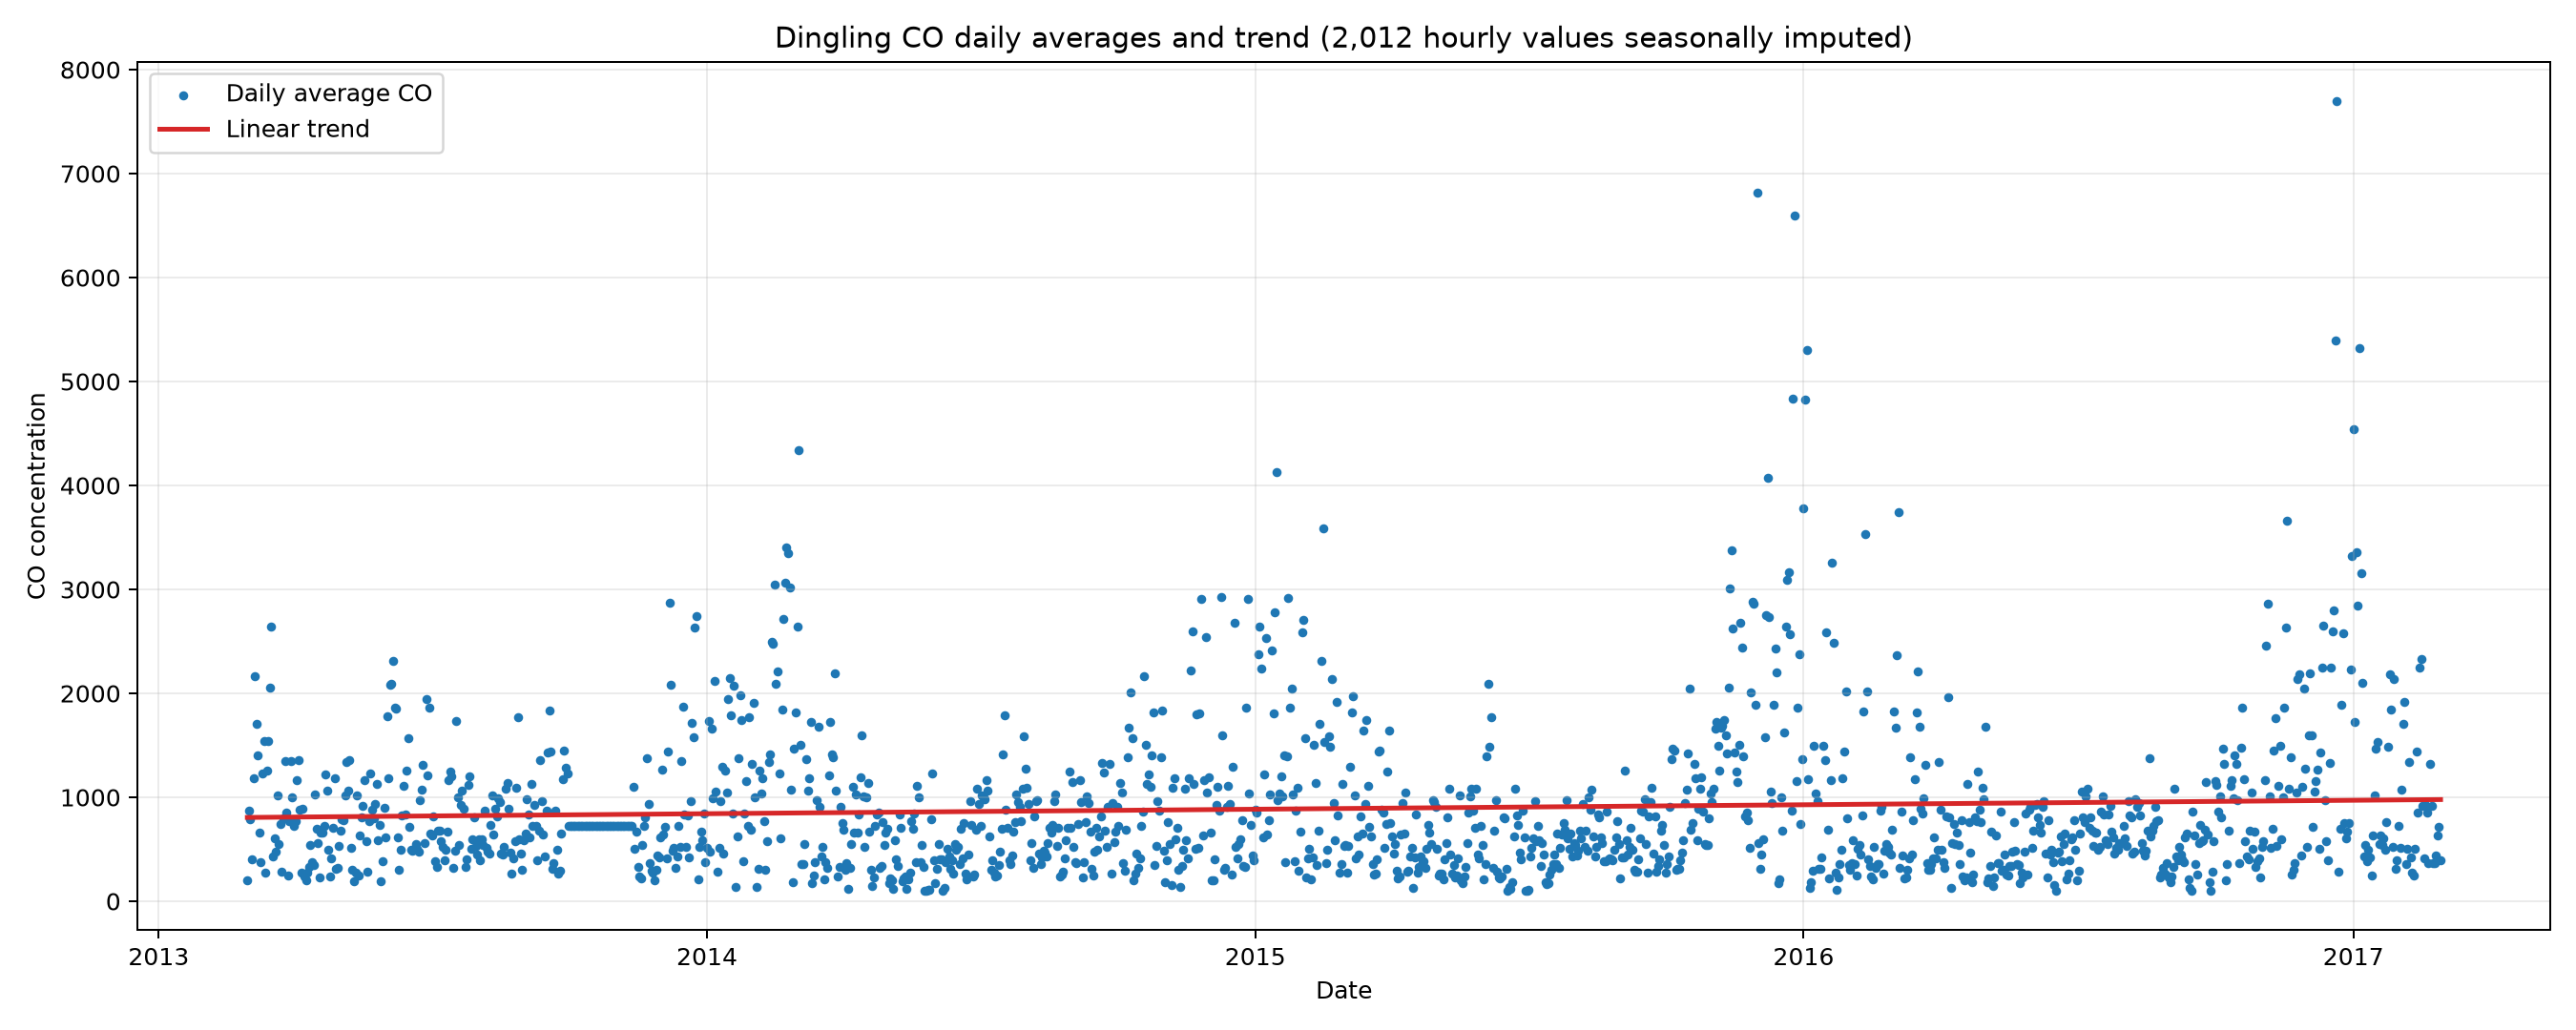

The data file committed next to this chart (first rows):
datetime, CO_daily_average, CO_trend
2013-03-01, 204.2, 806.3
2013-03-02, 875.0, 806.4
2013-03-03, 791.7, 806.5
2013-03-04, 400.0, 806.6
2013-03-05, 1187, 806.8
2013-03-06, 2166, 806.9
2013-03-07, 1704, 807
2013-03-08, 1404, 807.1
2013-03-09, 662.4, 807.2
2013-03-10, 379.2, 807.3
2013-03-11, 1229, 807.5
2013-03-12, 1546, 807.6
2013-03-13, 275.0, 807.7
2013-03-14, 1254, 807.8
2013-03-15, 1542, 807.9
2013-03-16, 2054, 808.1
2013-03-17, 2641, 808.2
2013-03-18, 429.2, 808.3
2013-03-19, 604.2, 808.4
2013-03-20, 475.0, 808.5
2013-03-21, 1017, 808.6
2013-03-22, 554.2, 808.8
2013-03-23, 745.8, 808.9
2013-03-24, 283.3, 809
2013-03-25, 800.0, 809.1
2013-03-26, 1350, 809.2
2013-03-27, 854.2, 809.3
2013-03-28, 250.0, 809.5
2013-03-29, 775, 809.6
2013-03-30, 1346, 809.7
2013-03-31, 995.8, 809.8
2013-04-01, 725.0, 809.9
2013-04-02, 766.6, 810.1
2013-04-03, 1162, 810.2
2013-04-04, 1358, 810.3
2013-04-05, 883.3, 810.4
2013-04-06, 270.8, 810.5
2013-04-07, 891.6, 810.6
2013-04-08, 237.5, 810.8
2013-04-09, 200.0, 810.9
2013-04-10, 270.8, 811
2013-04-11, 329.2, 811.1
2013-04-12, 541.7, 811.2
2013-04-13, 375.0, 811.4
2013-04-14, 350.0, 811.5
2013-04-15, 1025, 811.6
2013-04-16, 700.0, 811.7
2013-04-17, 562.5, 811.8
2013-04-18, 233.3, 811.9
2013-04-19, 658.3, 812.1
2013-04-20, 662.5, 812.2
2013-04-21, 729.2, 812.3
2013-04-22, 1221, 812.4
2013-04-23, 1062, 812.5
2013-04-24, 491.7, 812.6
2013-04-25, 237.5, 812.8
2013-04-26, 416.7, 812.9
2013-04-27, 708.3, 813
2013-04-28, 1183, 813.1
2013-04-29, 308.3, 813.2
... 1,401 more rows
